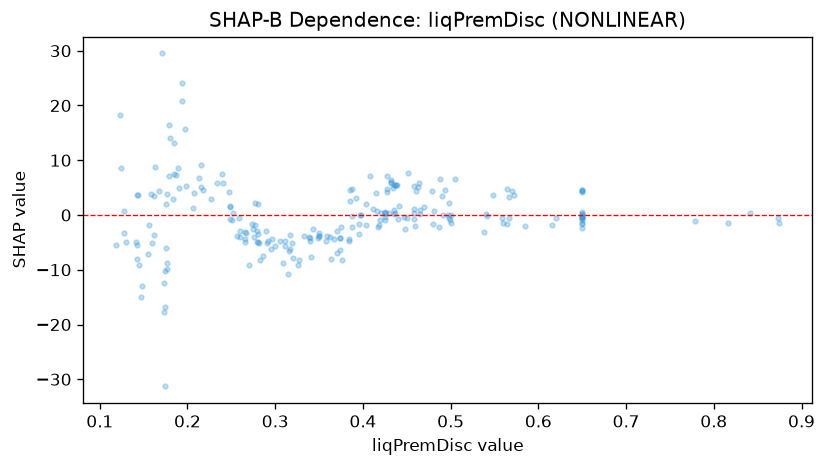

Data behind this chart, as committed beside it:
feature_value, shap_value
0.248, 1.717
0.56, -1.529
0.538, -3.169
0.35, -3.903
0.779, -1.127
0.841, 0.4403
0.62, -0.6158
0.417, -2.275
0.874, -1.396
0.564, -1.643
0.616, -1.821
0.816, -1.544
0.873, -0.4752
0.585, -2.026
0.282, -5.155
0.65, 0.1096
0.65, -0.141
0.45, -0.4794
0.5, 0.05199
0.42, -0.8297
0.309, -8.68
0.197, 15.72
0.18, 14.09
0.156, -1.846
0.397, 0.008107
0.26, -3.986
0.435, 0.2643
0.497, -0.06567
0.487, -2.115
0.374, -4.231
0.398, -0.02582
0.367, -4.309
0.3, -5.655
0.416, 0.731
0.266, -3.113
0.179, 16.45
0.388, -2.202
0.418, -1.842
0.44, -0.6911
0.481, 0.7732
0.206, 1.258
0.218, 4.533
0.65, -0.385
0.47, 1.551
0.447, -0.3891
0.333, -3.92
0.128, 0.6906
0.24, 5.831
0.465, 0.1037
0.194, 24.15
0.542, -0.2184
0.257, -3.876
0.421, 0.3719
0.338, -3.936
0.239, 7.537
0.315, -10.86
0.43, 0.4142
0.458, 1.031
0.425, -0.2731
0.363, -4.095
... 174 more rows
